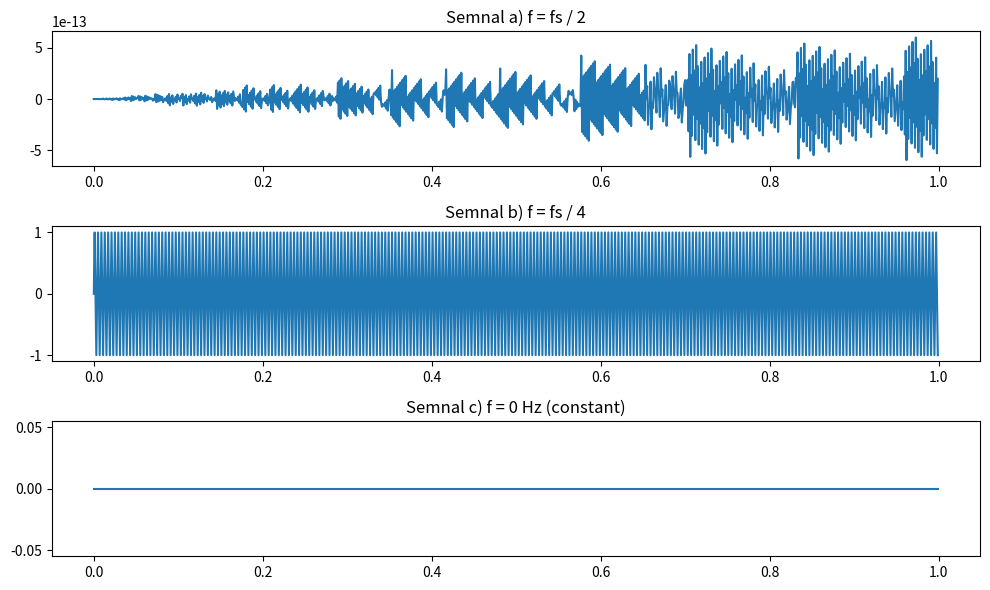

Recreate this plot in Python.
import numpy as np
import matplotlib.pyplot as plt

# Alegerea frecvenței de eșantionare
fs = 1000  # Hz (de exemplu, o frecvență de eșantionare de 1000 Hz)

# a) Semnal cu f = fs / 2
f_a = fs / 2
t = np.arange(0, 1, 1/fs)
signal_a = np.sin(2 * np.pi * f_a * t)

# b) Semnal cu f = fs / 4
f_b = fs / 4
signal_b = np.sin(2 * np.pi * f_b * t)

# c) Semnal cu f = 0 Hz (constant)
signal_c = np.zeros_like(t)  # Semnal constant

# Vizualizarea semnalelor
plt.figure(figsize=(10, 6))

plt.subplot(311)
plt.plot(t, signal_a)
plt.title('Semnal a) f = fs / 2')

plt.subplot(312)
plt.plot(t, signal_b)
plt.title('Semnal b) f = fs / 4')

plt.subplot(313)
plt.plot(t, signal_c)
plt.title('Semnal c) f = 0 Hz (constant)')

plt.tight_layout()
plt.show()
